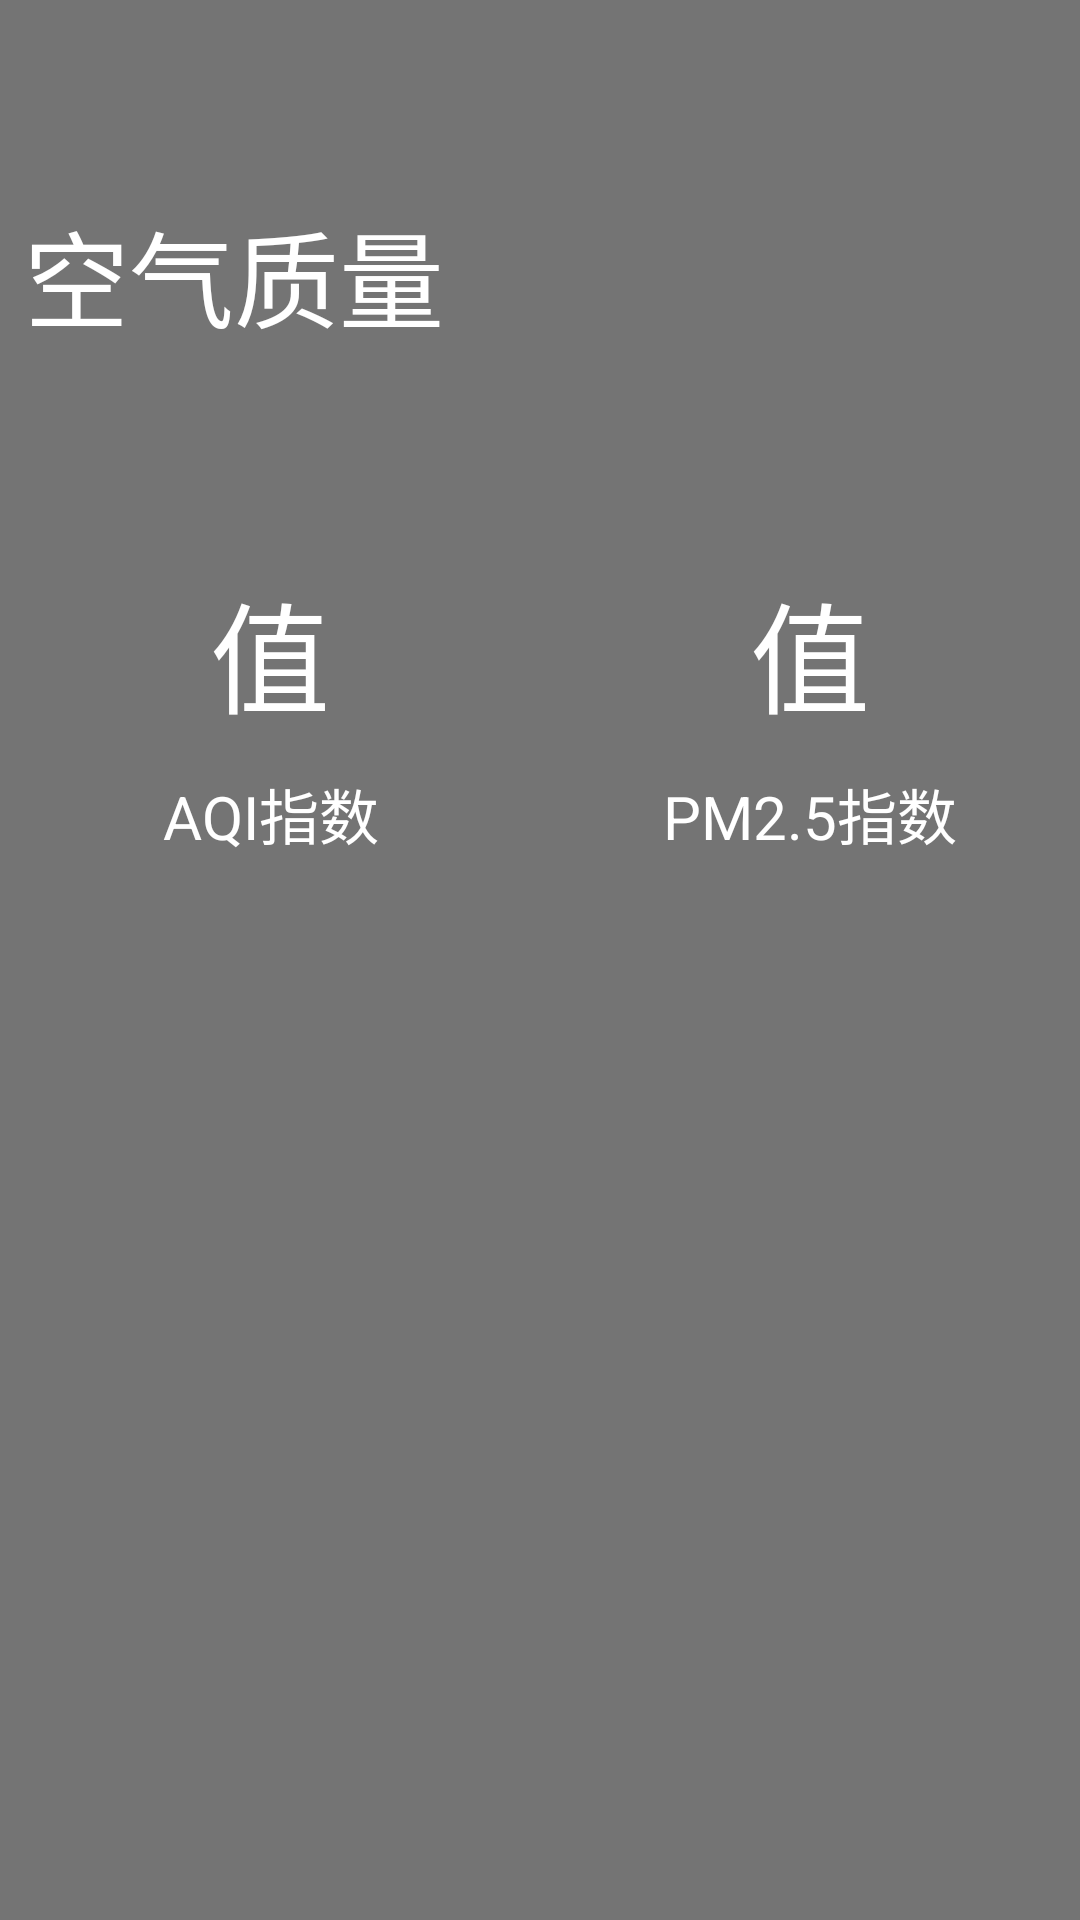

Write the Android layout XML for this screen, with the resource values it uses.
<!-- AndroidManifest.xml: application theme AppTheme -->
<!-- res/layout/aqi.xml -->
<?xml version="1.0" encoding="utf-8"?>
<LinearLayout xmlns:android="http://schemas.android.com/apk/res/android"
    android:layout_width="match_parent"
    android:layout_height="wrap_content"
    android:orientation="vertical"
    android:background="#8000"
    android:layout_margin="15dp">

    <TextView
        android:id="@+id/textView3"
        android:layout_width="match_parent"
        android:layout_height="wrap_content"
        android:text="空气质量"
        android:textSize="35sp"
        android:textColor="#fff"
        android:layout_margin="8dp"
        android:lines="1"
        android:ellipsize="end"
        android:layout_weight="1"
        android:gravity=""/>

    <LinearLayout
        android:layout_width="match_parent"
        android:layout_height="wrap_content"
        android:layout_weight="3"
        android:orientation="horizontal">

        <LinearLayout
            android:layout_width="match_parent"
            android:layout_height="wrap_content"
            android:layout_weight="1"
            android:orientation="vertical">

            <TextView
                android:id="@+id/AQI"
                android:layout_width="match_parent"
                android:layout_height="wrap_content"
                android:text="值"
                android:layout_margin="5dp"
                android:textColor="#fff"
                android:gravity="center"
                android:textSize="40sp"
                android:lines="1"
                android:ellipsize="end"/>

            <TextView
                android:id="@+id/textView5"
                android:layout_width="match_parent"
                android:layout_height="wrap_content"
                android:text="AQI指数"
                android:layout_margin="5dp"
                android:textColor="#fff"
                android:gravity="center"
                android:textSize="20sp"
                android:lines="1"
                android:ellipsize="end"/>
        </LinearLayout>

        <LinearLayout
            android:layout_width="match_parent"
            android:layout_height="wrap_content"
            android:layout_weight="1"
            android:orientation="vertical">

            <TextView
                android:id="@+id/PM25"
                android:layout_width="match_parent"
                android:layout_height="wrap_content"
                android:text="值"
                android:layout_margin="5dp"
                android:textColor="#fff"
                android:gravity="center"
                android:textSize="40sp"
                android:lines="1"
                android:ellipsize="end"/>

            <TextView
                android:id="@+id/textView7"
                android:layout_width="match_parent"
                android:layout_height="wrap_content"
                android:text="PM2.5指数"
                android:layout_margin="5dp"
                android:textColor="#fff"
                android:gravity="center"
                android:textSize="20sp"
                android:lines="1"
                android:ellipsize="end"/>
        </LinearLayout>

    </LinearLayout>
</LinearLayout>
<!-- resources referenced by this layout -->
<resources>
  <style name="AppTheme" parent="Theme.AppCompat.Light.NoActionBar">
          
          <item name="colorPrimary">@color/colorPrimary</item>
          <item name="colorPrimaryDark">@color/colorPrimaryDark</item>
          <item name="colorAccent">@color/colorAccent</item>
      </style>
  <!-- not gathered from this repository: default colours our renderer supplied (Android Studio template values) -->
  <color name="colorPrimary">#FF6200EE</color>
  <color name="colorPrimaryDark">#FF3700B3</color>
  <color name="colorAccent">#FF03DAC5</color>
</resources>
